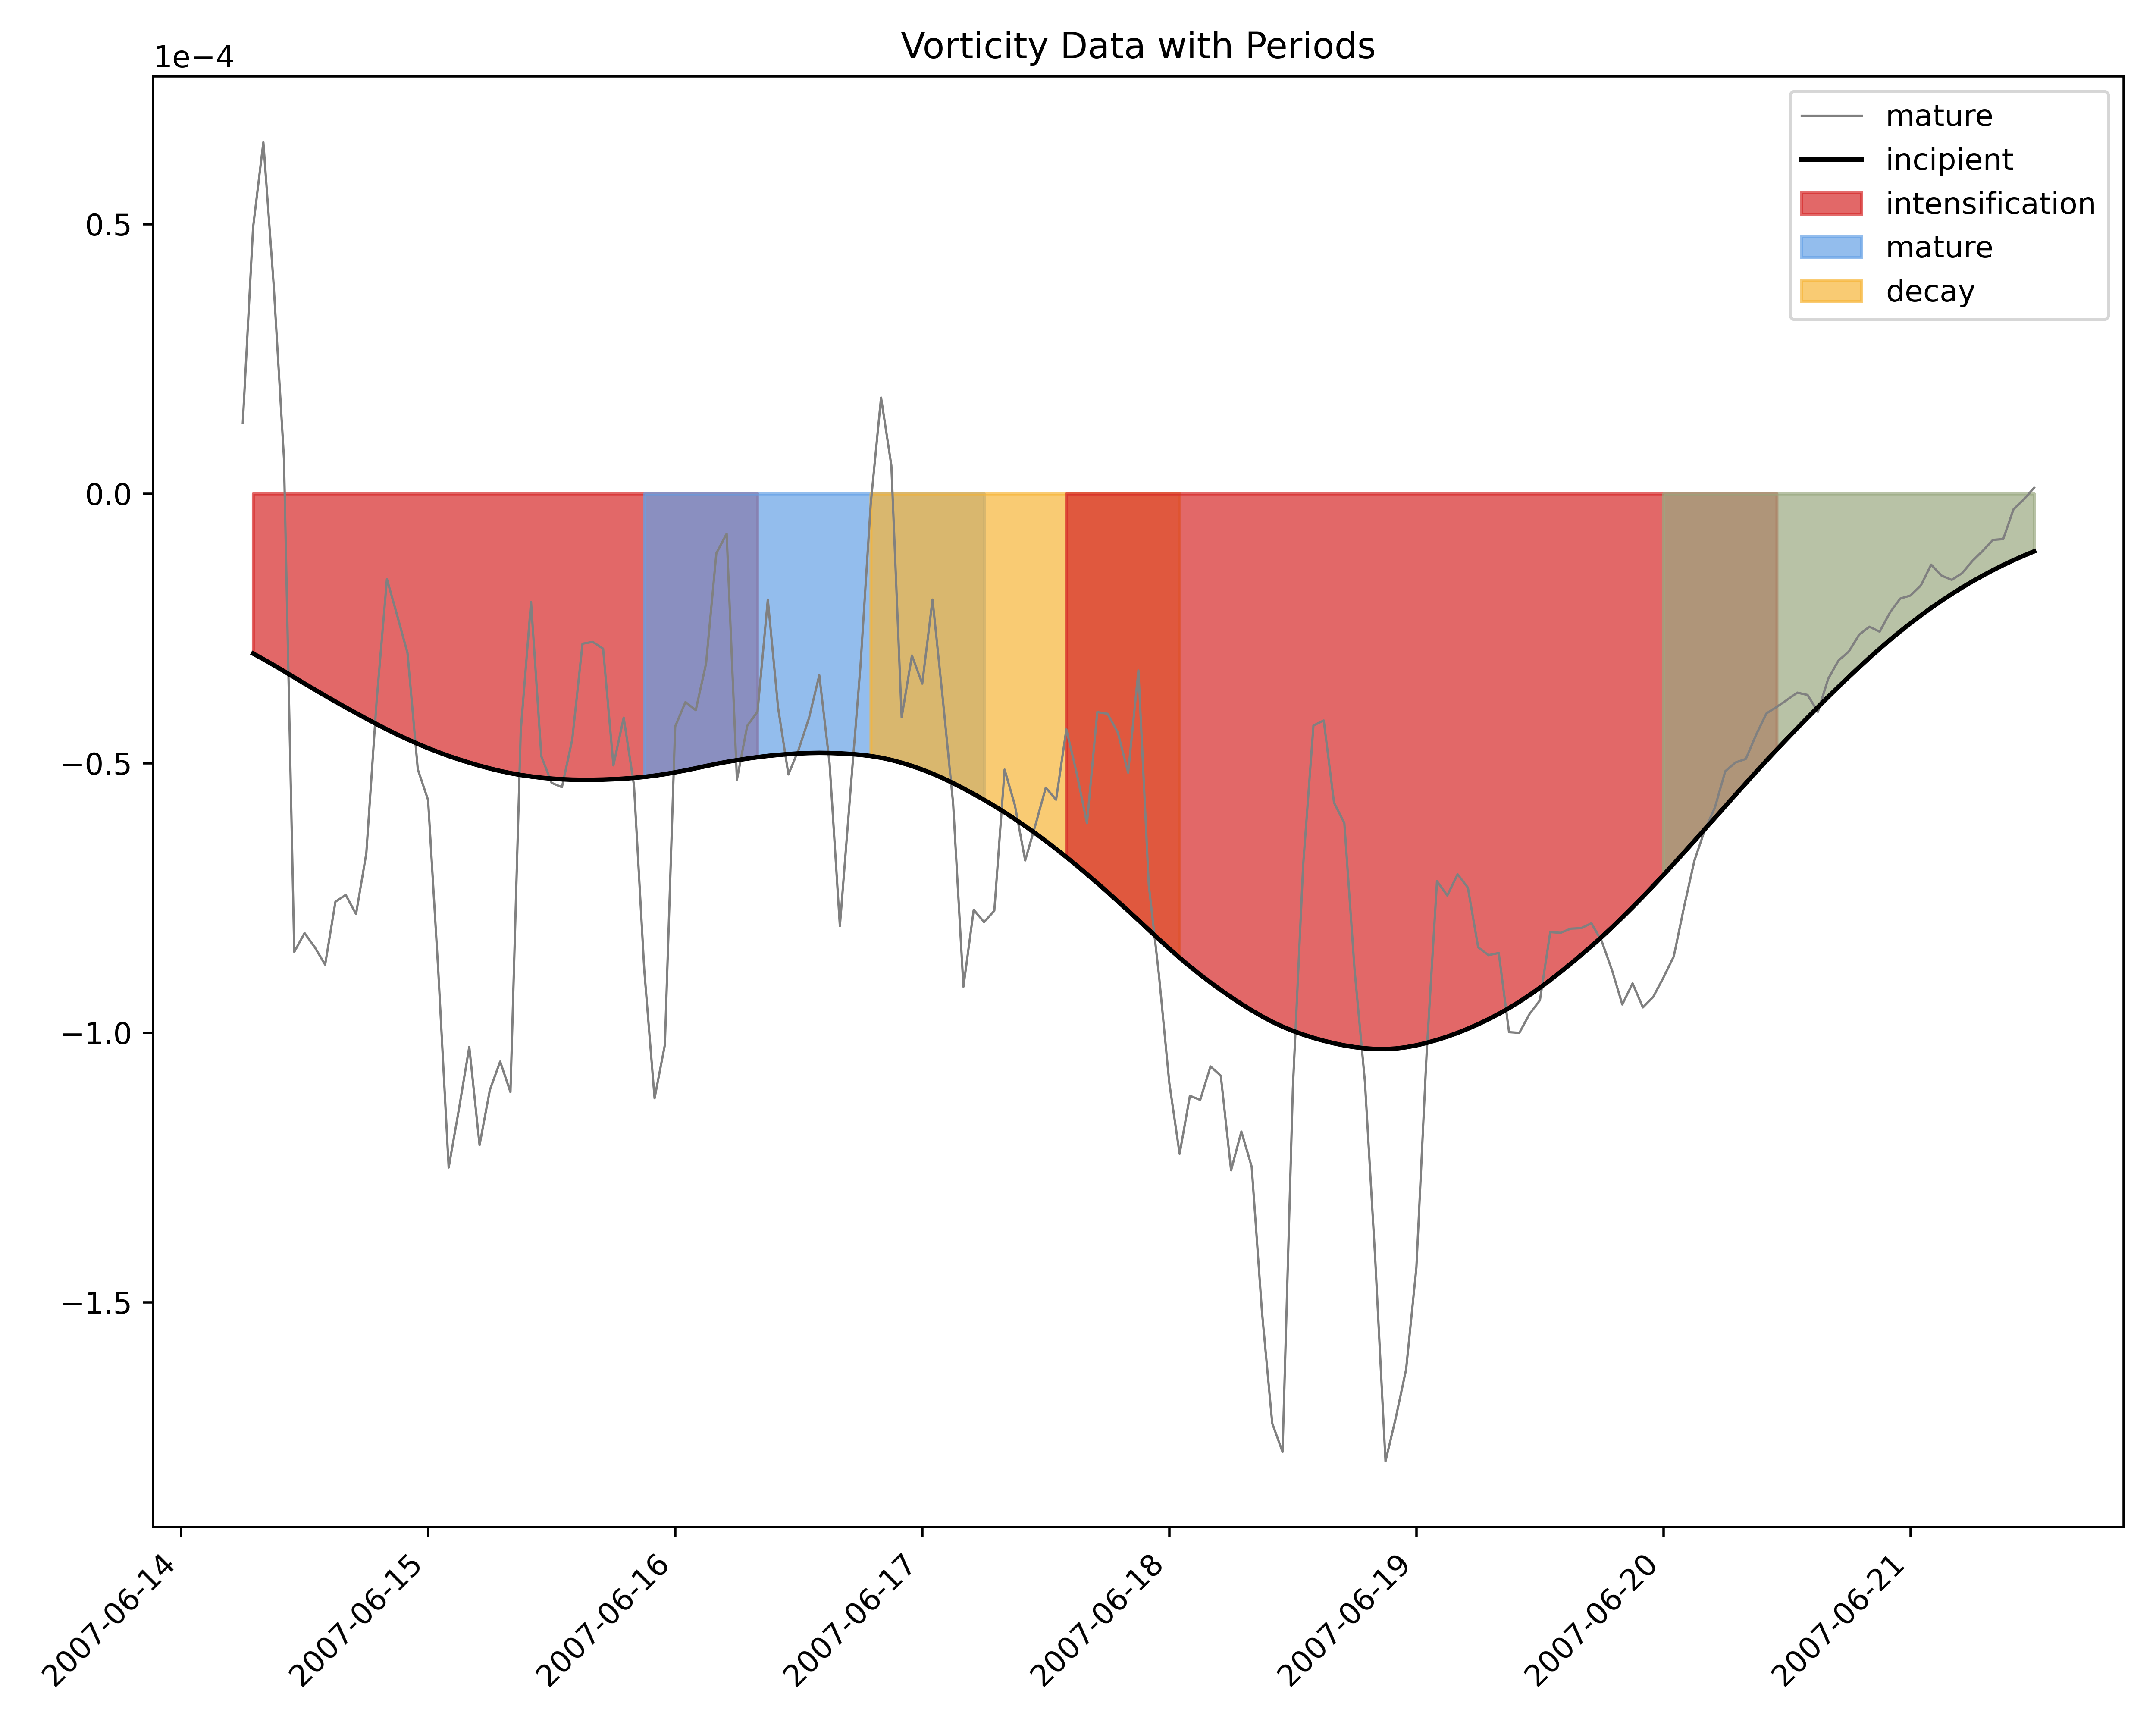

The data file committed next to this chart (first rows):
, start, end
mature, 2007-06-14 07:00:00, 2007-06-16 08:00:00
incipient, 2007-06-15 21:00:00, 2007-06-17 06:00:00
intensification, 2007-06-16 19:00:00, 2007-06-18 01:00:00
mature 3, 2007-06-17 14:00:00, 2007-06-20 11:00:00
decay, 2007-06-20 00:00:00, 2007-06-21 18:00:00
